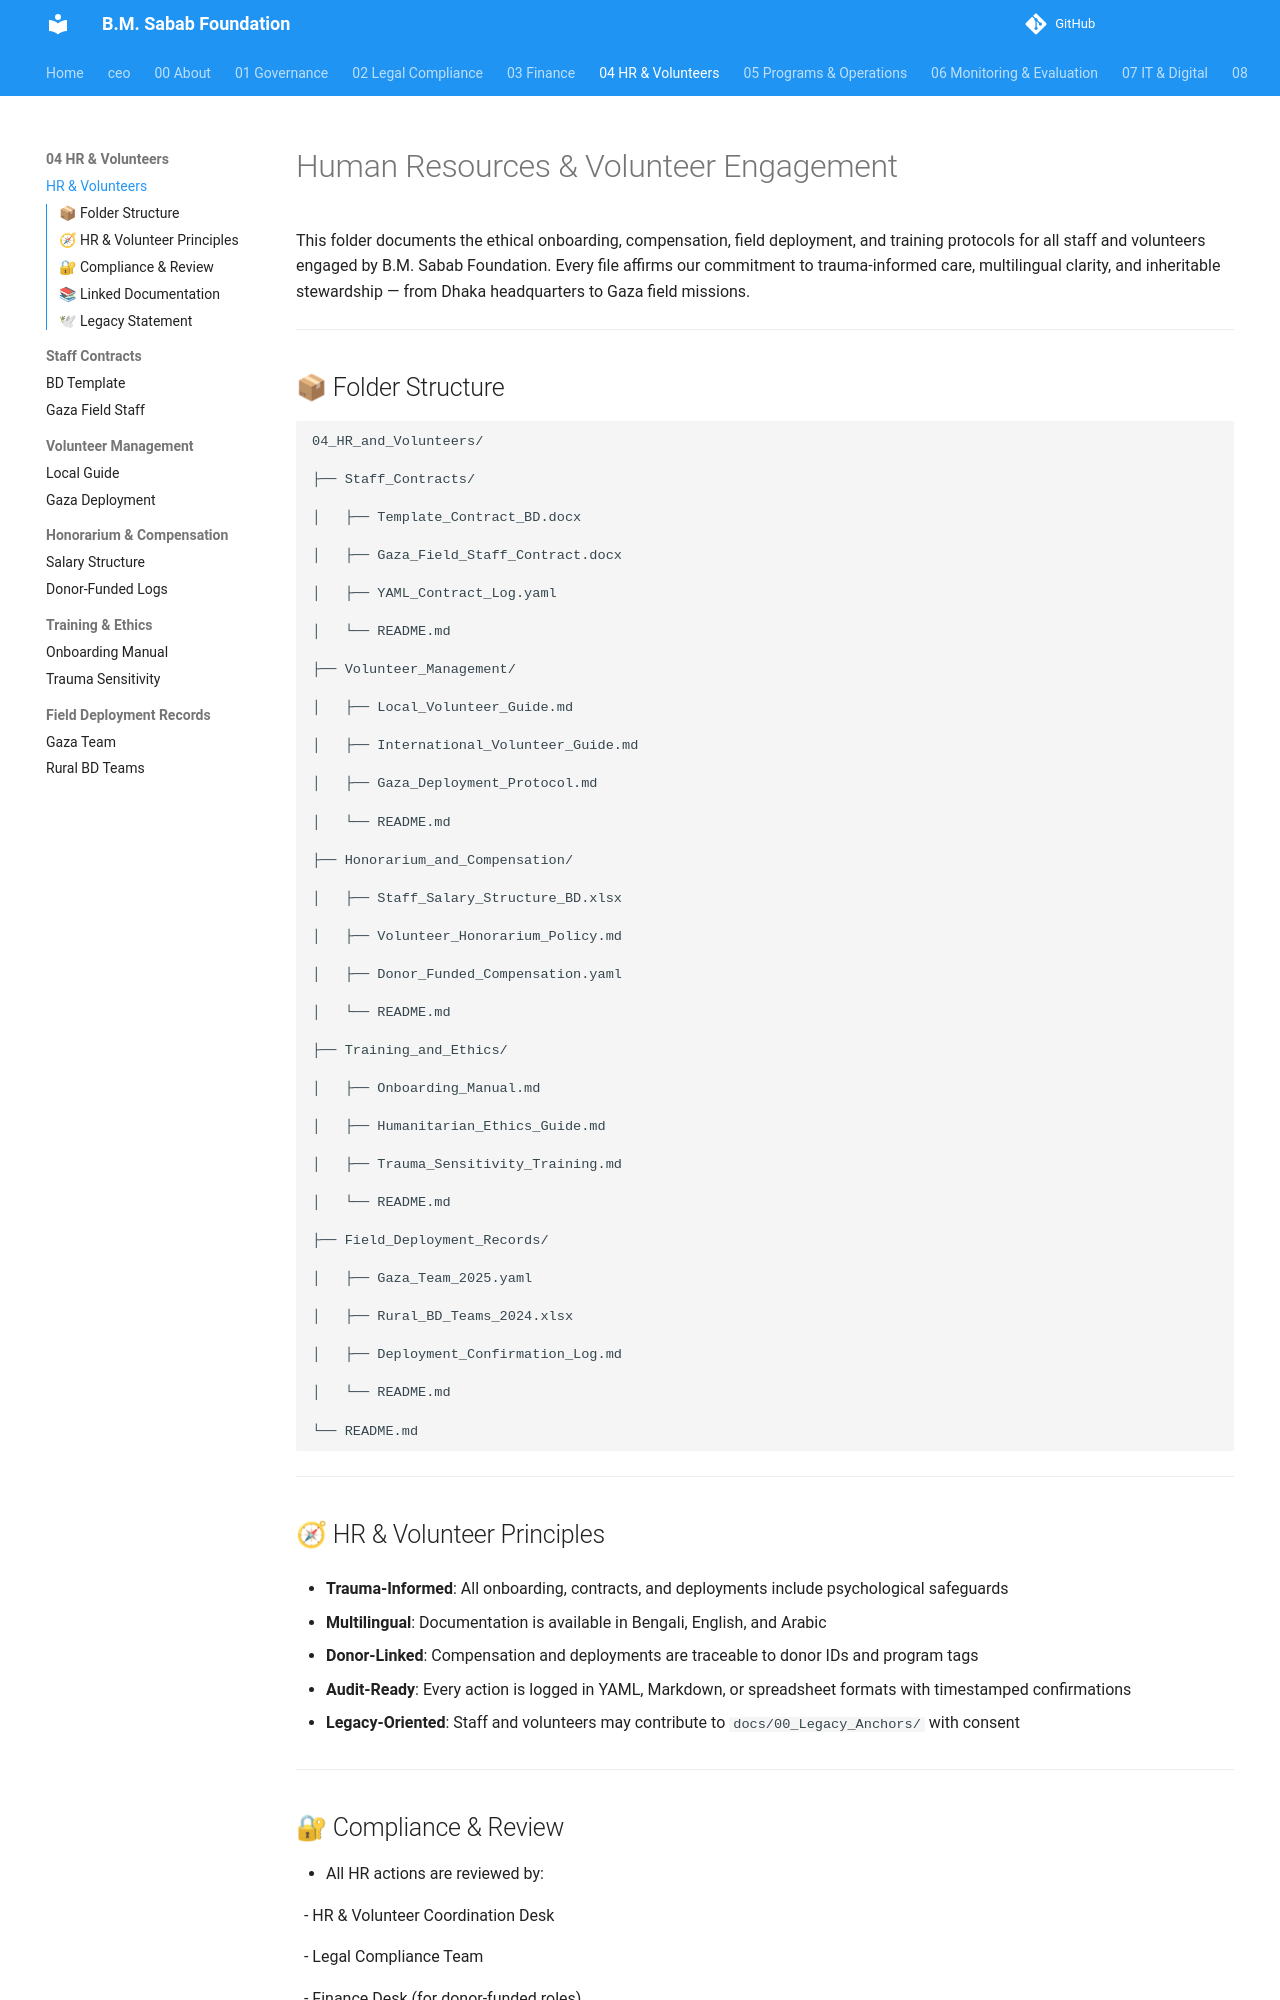

repository: mj-nexara/bmsf · page: 04_HR_and_Volunteers/index.html · generator: mkdocs

# Human Resources & Volunteer Engagement



This folder documents the ethical onboarding, compensation, field deployment, and training protocols for all staff and volunteers engaged by B.M. Sabab Foundation. Every file affirms our commitment to trauma-informed care, multilingual clarity, and inheritable stewardship — from Dhaka headquarters to Gaza field missions.



---



## 📦 Folder Structure



```plaintext

04_HR_and_Volunteers/

├── Staff_Contracts/

│   ├── Template_Contract_BD.docx

│   ├── Gaza_Field_Staff_Contract.docx

│   ├── YAML_Contract_Log.yaml

│   └── README.md

├── Volunteer_Management/

│   ├── Local_Volunteer_Guide.md

│   ├── International_Volunteer_Guide.md

│   ├── Gaza_Deployment_Protocol.md

│   └── README.md

├── Honorarium_and_Compensation/

│   ├── Staff_Salary_Structure_BD.xlsx

│   ├── Volunteer_Honorarium_Policy.md

│   ├── Donor_Funded_Compensation.yaml

│   └── README.md

├── Training_and_Ethics/

│   ├── Onboarding_Manual.md

│   ├── Humanitarian_Ethics_Guide.md

│   ├── Trauma_Sensitivity_Training.md

│   └── README.md

├── Field_Deployment_Records/

│   ├── Gaza_Team_2025.yaml

│   ├── Rural_BD_Teams_2024.xlsx

│   ├── Deployment_Confirmation_Log.md

│   └── README.md

└── README.md

```



---



## 🧭 HR & Volunteer Principles



- **Trauma-Informed**: All onboarding, contracts, and deployments include psychological safeguards  

- **Multilingual**: Documentation is available in Bengali, English, and Arabic  

- **Donor-Linked**: Compensation and deployments are traceable to donor IDs and program tags  

- **Audit-Ready**: Every action is logged in YAML, Markdown, or spreadsheet formats with timestamped confirmations  

- **Legacy-Oriented**: Staff and volunteers may contribute to `docs/00_Legacy_Anchors/` with consent



---
